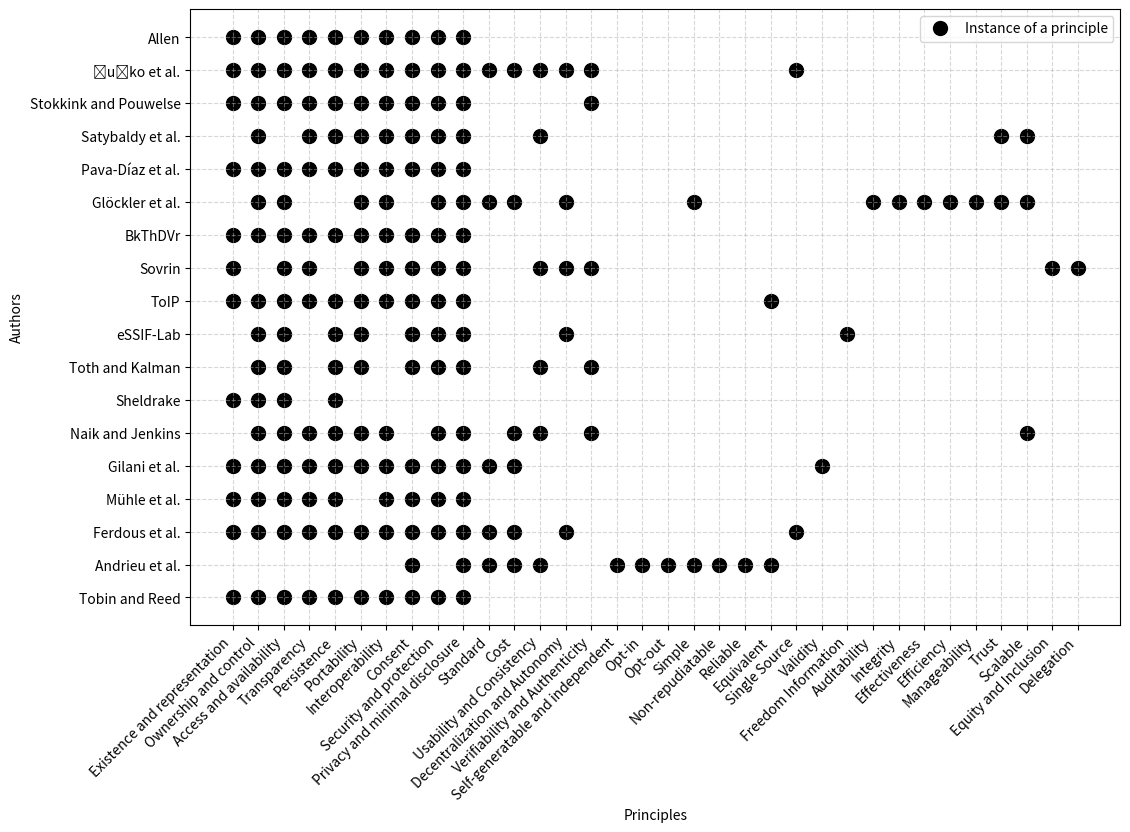

Python code for this plot:
import matplotlib.pyplot as plt
import numpy as np
import matplotlib.lines as mlines

autori = ["Tobin and Reed", "Andrieu et al.", "Ferdous et al.", "Mühle et al.", "Gilani et al.", "Naik and Jenkins", "Sheldrake", "Toth and Kalman", "eSSIF-Lab", "ToIP", "Sovrin", "BkThDVr", "Glöckler et al.", "Pava-Díaz et al.", "Satybaldy et al.", "Stokkink and Pouwelse", "Čučko et al.", "Allen"]

principi = ["Existence and representation", "Ownership and control", "Access and availability", "Transparency", "Persistence", "Portability", "Interoperability", "Consent", "Security and protection", "Privacy and minimal disclosure", "Standard", "Cost", "Usability and Consistency", "Decentralization and Autonomy", "Verifiability and Authenticity", "Self-generatable and independent", "Opt-in", "Opt-out", "Simple", "Non-repudiatable", "Reliable", "Equivalent", "Single Source", "Validity", "Freedom Information", "Auditability", "Integrity", "Effectiveness", "Efficiency", "Manageability", "Trust", "Scalable", "Equity and Inclusion", "Delegation"]

dati = np.array([
    [1, 1, 1, 1, 1, 1, 1, 1, 1, 1, 0, 0, 0, 0, 0, 0, 0, 0, 0, 0, 0, 0, 0, 0, 0, 0, 0, 0, 0, 0, 0, 0, 0, 0],  # Tobin and Reed
    [0, 0, 0, 0, 0, 0, 0, 1, 0, 1, 1, 1, 1, 0, 0, 1, 1, 1, 1, 1, 1, 1, 0, 0, 0, 0, 0, 0, 0, 0, 0, 0, 0, 0],  # Andrieu et al.
    [1, 1, 1, 1, 1, 1, 1, 1, 1, 1, 1, 1, 0, 1, 0, 0, 0, 0, 0, 0, 0, 0, 1, 0, 0, 0, 0, 0, 0, 0, 0, 0, 0, 0],  # Ferdous et al.
    [1, 1, 1, 1, 1, 0, 1, 1, 1, 1, 0, 0, 0, 0, 0, 0, 0, 0, 0, 0, 0, 0, 0, 0, 0, 0, 0, 0, 0, 0, 0, 0, 0, 0],  # Mühle et al.
    [1, 1, 1, 1, 1, 1, 1, 1, 1, 1, 1, 1, 0, 0, 0, 0, 0, 0, 0, 0, 0, 0, 0, 1, 0, 0, 0, 0, 0, 0, 0, 0, 0, 0],  # Gilani et al.
    [0, 1, 1, 1, 1, 1, 1, 0, 1, 1, 0, 1, 1, 0, 1, 0, 0, 0, 0, 0, 0, 0, 0, 0, 0, 0, 0, 0, 0, 0, 0, 1, 0, 0],  # Naik and Jenkins
    [1, 1, 1, 0, 1, 0, 0, 0, 0, 0, 0, 0, 0, 0, 0, 0, 0, 0, 0, 0, 0, 0, 0, 0, 0, 0, 0, 0, 0, 0, 0, 0, 0, 0],  # Sheldrake
    [0, 1, 1, 0, 1, 1, 0, 1, 1, 1, 0, 0, 1, 0, 1, 0, 0, 0, 0, 0, 0, 0, 0, 0, 0, 0, 0, 0, 0, 0, 0, 0, 0, 0],  # Toth and Kalman
    [0, 1, 1, 0, 1, 1, 0, 1, 1, 1, 0, 0, 0, 1, 0, 0, 0, 0, 0, 0, 0, 0, 0, 0, 1, 0, 0, 0, 0, 0, 0, 0, 0, 0],  # eSSIF-Lab
    [1, 1, 1, 1, 1, 1, 1, 1, 1, 1, 0, 0, 0, 0, 0, 0, 0, 0, 0, 0, 0, 1, 0, 0, 0, 0, 0, 0, 0, 0, 0, 0, 0, 0],  # ToIP
    [1, 0, 1, 1, 0, 1, 1, 1, 1, 1, 0, 0, 1, 1, 1, 0, 0, 0, 0, 0, 0, 0, 0, 0, 0, 0, 0, 0, 0, 0, 0, 0, 1, 1],  # Sovrin
    [1, 1, 1, 1, 1, 1, 1, 1, 1, 1, 0, 0, 0, 0, 0, 0, 0, 0, 0, 0, 0, 0, 0, 0, 0, 0, 0, 0, 0, 0, 0, 0, 0, 0],  # BkThDVr
    [0, 1, 1, 0, 0, 1, 1, 0, 1, 1, 1, 1, 0, 1, 0, 0, 0, 0, 1, 0, 0, 0, 0, 0, 0, 1, 1, 1, 1, 1, 1, 1, 0, 0],  # Glöckler et al.
    [1, 1, 1, 1, 1, 1, 1, 1, 1, 1, 0, 0, 0, 0, 0, 0, 0, 0, 0, 0, 0, 0, 0, 0, 0, 0, 0, 0, 0, 0, 0, 0, 0, 0],  # Pava-Díaz et al.
    [0, 1, 0, 1, 1, 1, 1, 1, 1, 1, 0, 0, 1, 0, 0, 0, 0, 0, 0, 0, 0, 0, 0, 0, 0, 0, 0, 0, 0, 0, 1, 1, 0, 0],  # Satybaldy et al.
    [1, 1, 1, 1, 1, 1, 1, 1, 1, 1, 0, 0, 0, 0, 1, 0, 0, 0, 0, 0, 0, 0, 0, 0, 0, 0, 0, 0, 0, 0, 0, 0, 0, 0],  # Stokkink and Pouwelse
    [1, 1, 1, 1, 1, 1, 1, 1, 1, 1, 1, 1, 1, 1, 1, 0, 0, 0, 0, 0, 0, 0, 1, 0, 0, 0, 0, 0, 0, 0, 0, 0, 0, 0],  # Čučko et al.
    [1, 1, 1, 1, 1, 1, 1, 1, 1, 1, 0, 0, 0, 0, 0, 0, 0, 0, 0, 0, 0, 0, 0, 0, 0, 0, 0, 0, 0, 0, 0, 0, 0, 0],  # Allen
])

fig, ax = plt.subplots(figsize=(12, 8))

for i in range(len(autori)):
    for j in range(len(principi)):
        if dati[i, j] == 1:
            ax.scatter(j, i, s=100, color='black', alpha=1)

ax.set_xticks(range(len(principi)))
ax.set_xticklabels(principi, rotation=45, ha="right")
ax.set_yticks(range(len(autori)))
ax.set_yticklabels(autori)

legend_marker = mlines.Line2D([], [], color='black', marker='o', linestyle='None', markersize=10, alpha=1, label="Instance of a principle")
plt.legend(handles=[legend_marker], loc="upper right", title="")

ax.set_title("")
plt.xlabel("Principles")
plt.ylabel("Authors")

plt.grid(True, linestyle='--', alpha=0.5)
plt.show()
